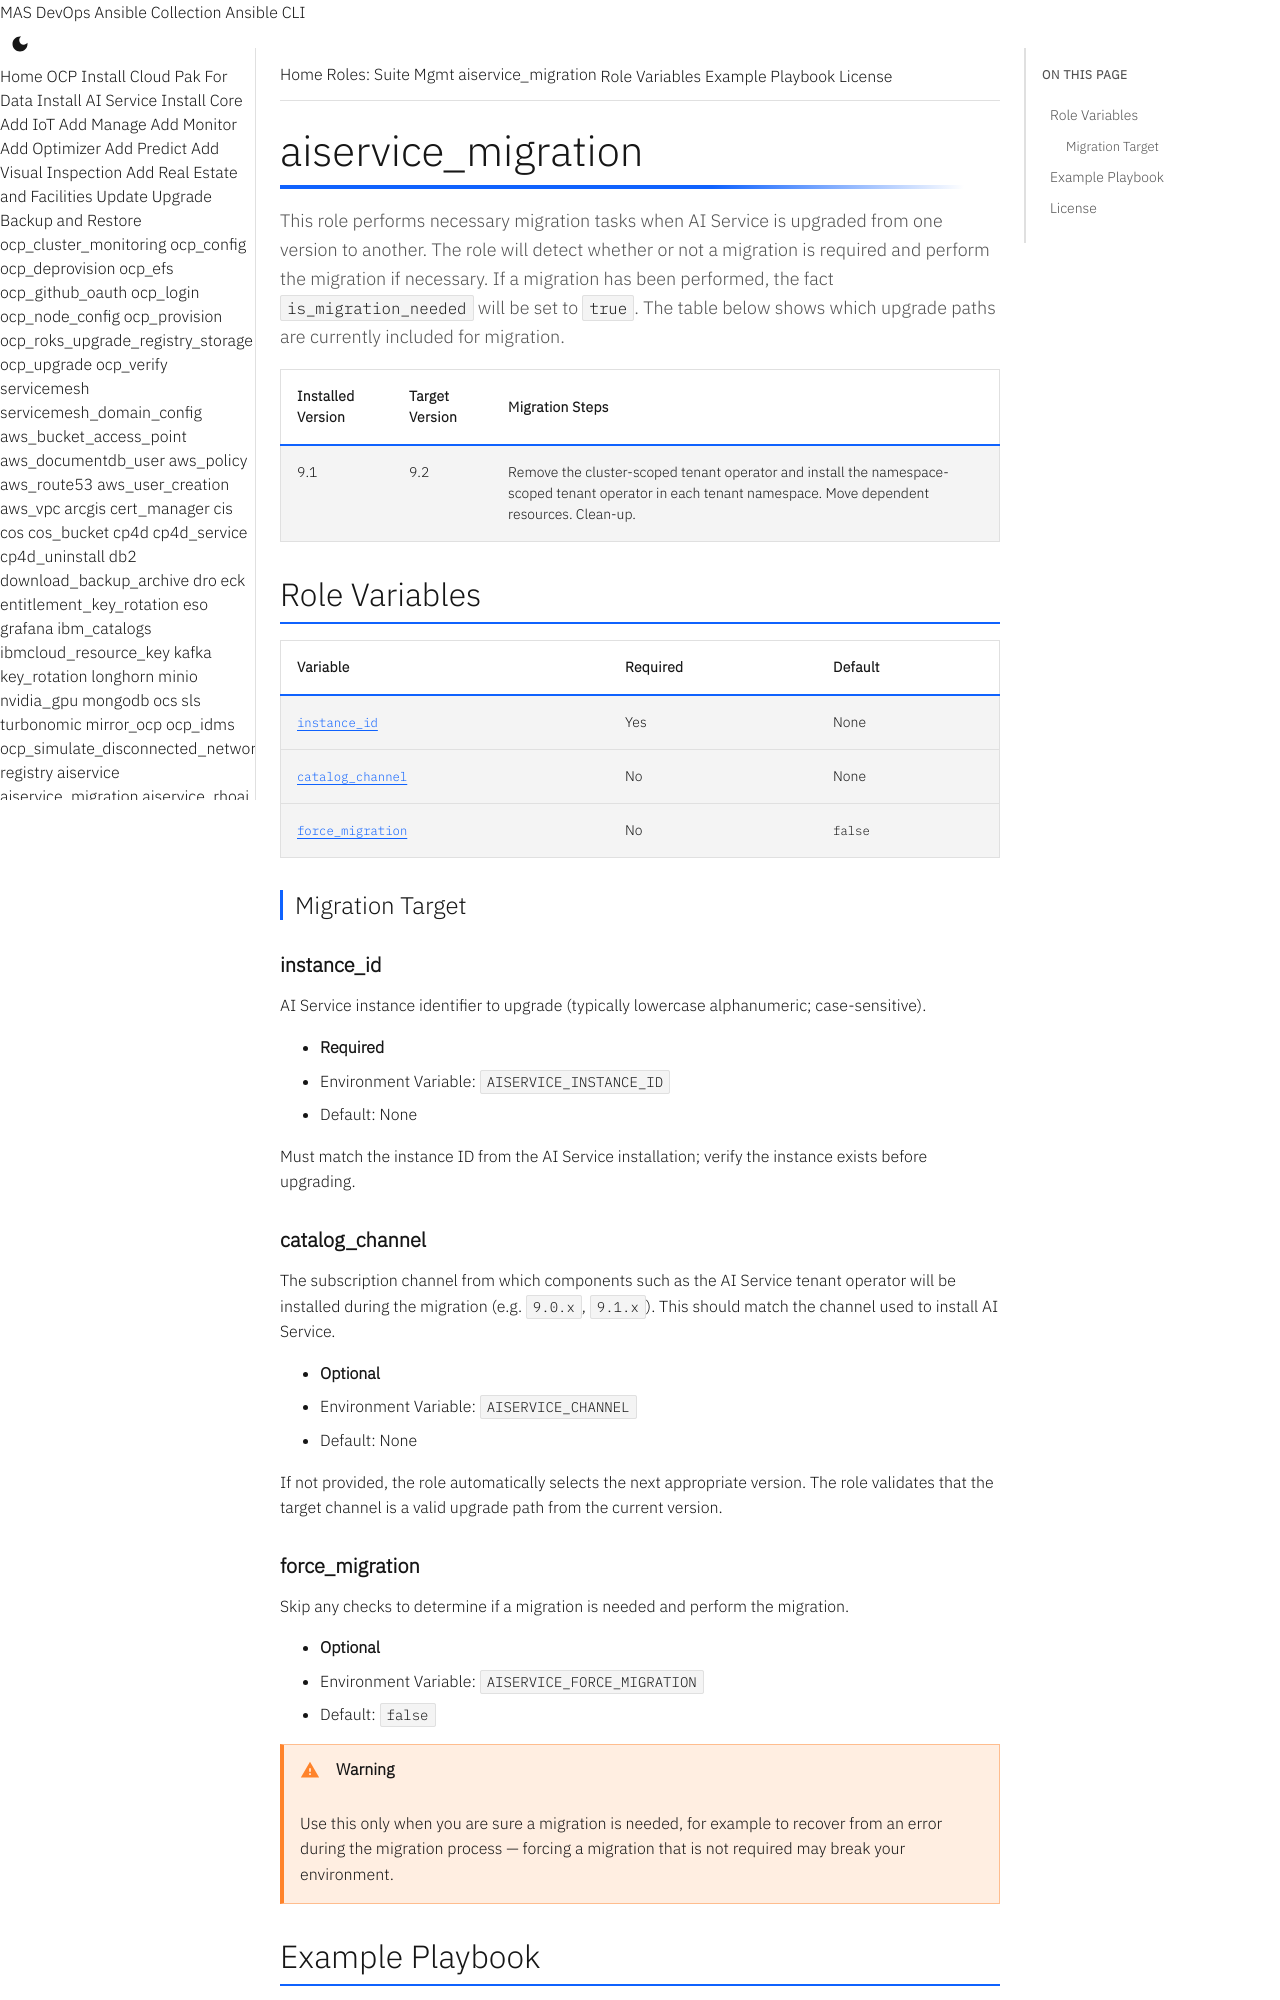

repository: ibm-mas/ansible-devops · page: roles/aiservice_migration/index.html · generator: mkdocs

# aiservice_migration

This role performs necessary migration tasks when AI Service is upgraded from one version to another. The role will detect whether or not a migration is required and perform the migration if necessary. If a migration has been performed, the fact `is_migration_needed` will be set to `true`. The table below shows which upgrade paths are currently included for migration.

| Installed Version | Target Version | Migration Steps |
|---|---|---|
| 9.1 | 9.2 | Remove the cluster-scoped tenant operator and install the namespace-scoped tenant operator in each tenant namespace. Move dependent resources. Clean-up. |

## Role Variables

| Variable | Required | Default |
|----------|----------|---------|
| [`instance_id`](#instance_id) | Yes | None |
| [`catalog_channel`](#catalog_channel) | No | None |
| [`force_migration`](#force_migration) | No | `false` |

### Migration Target

#### instance_id

AI Service instance identifier to upgrade (typically lowercase alphanumeric; case-sensitive).

- **Required**
- Environment Variable: `AISERVICE_INSTANCE_ID`
- Default: None

Must match the instance ID from the AI Service installation; verify the instance exists before upgrading.

#### catalog_channel

The subscription channel from which components such as the AI Service tenant operator will be installed during the migration (e.g. `9.0.x`, `9.1.x`). This should match the channel used to install AI Service.

- **Optional**
- Environment Variable: `AISERVICE_CHANNEL`
- Default: None

If not provided, the role automatically selects the next appropriate version. The role validates that the target channel is a valid upgrade path from the current version.
